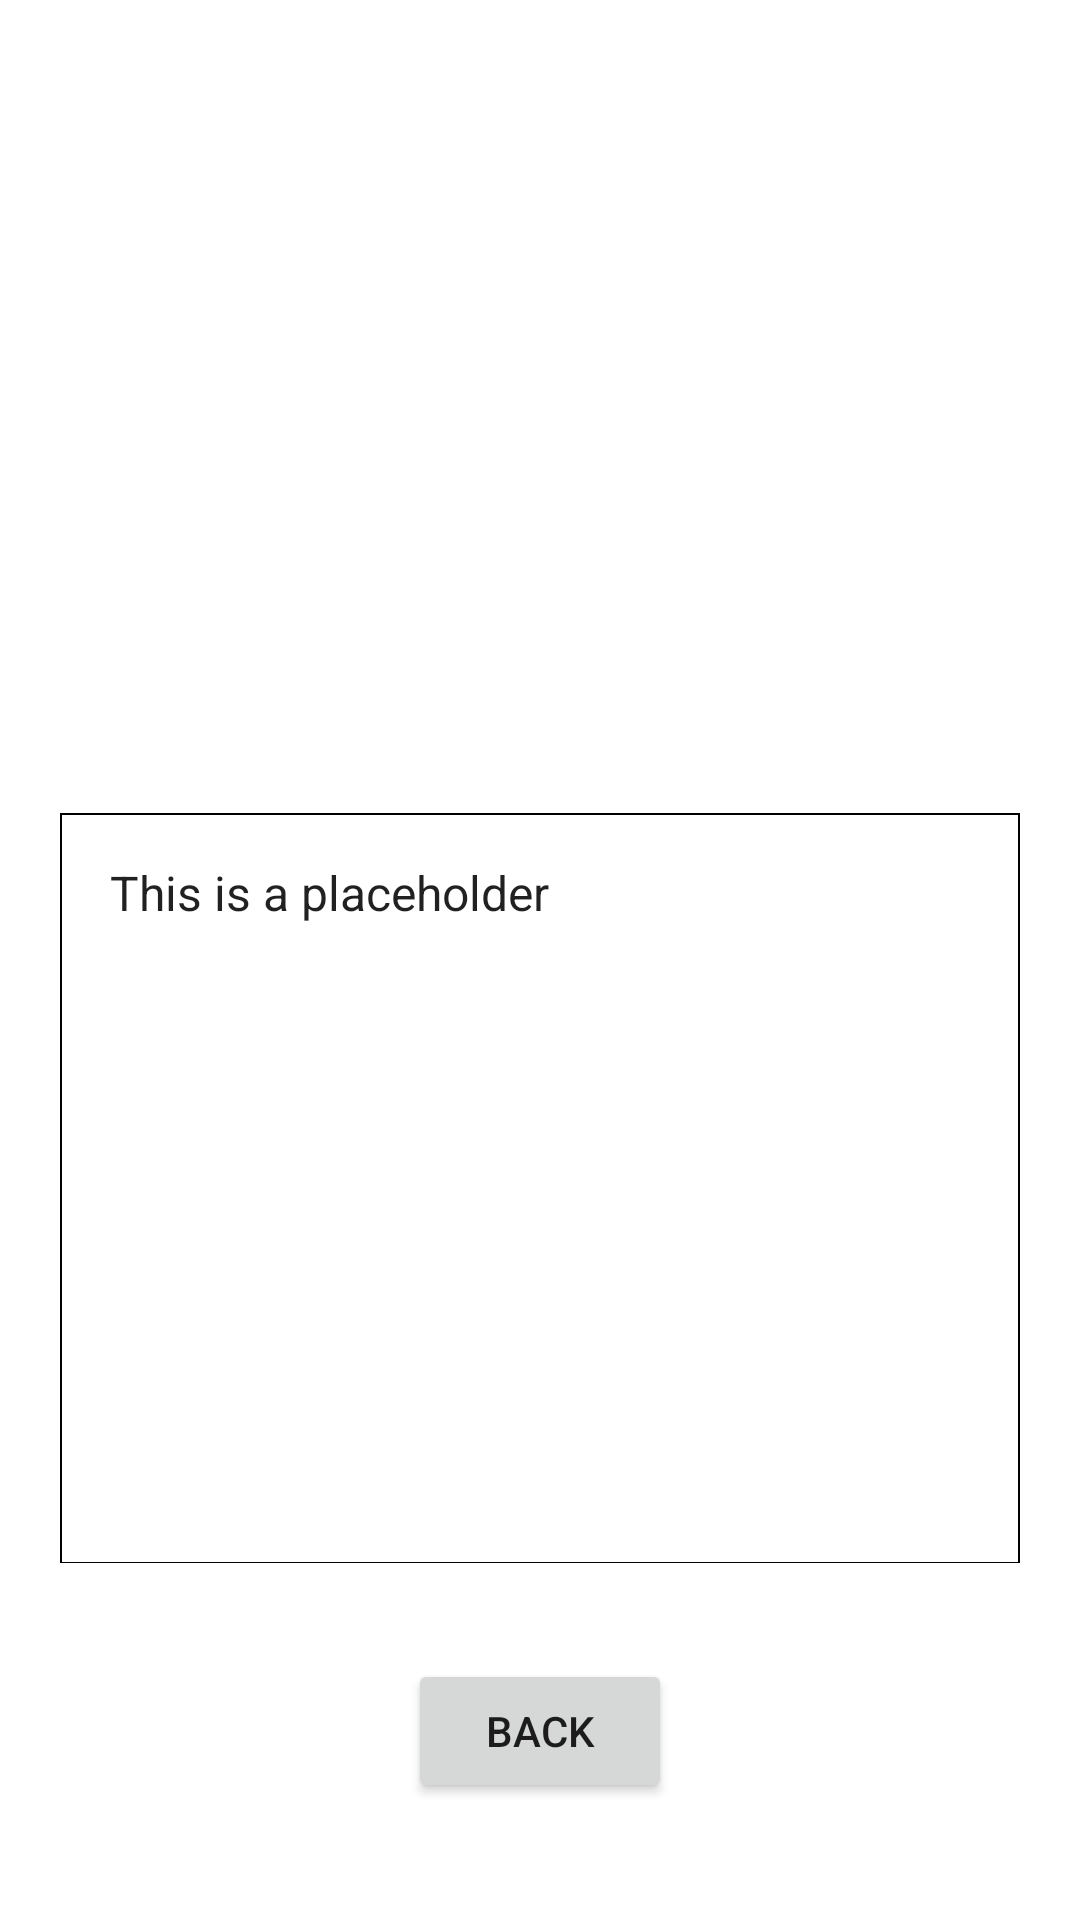

Produce the Android XML layout that renders to this screen, including the resource entries it uses.
<!-- AndroidManifest.xml: fallback theme Theme.MaterialComponents.DayNight.NoActionBar -->
<!-- res/layout/fragment_result_detail.xml -->
<?xml version="1.0" encoding="utf-8"?>
<androidx.constraintlayout.widget.ConstraintLayout
    xmlns:android="http://schemas.android.com/apk/res/android"
    xmlns:app="http://schemas.android.com/apk/res-auto"
    xmlns:tools="http://schemas.android.com/tools"
    android:layout_width="match_parent"
    android:layout_height="match_parent"
    tools:context="com.android.java.androidjavatools.controller.tabview.result.FragmentResultDetail">


    <androidx.constraintlayout.widget.ConstraintLayout
        android:id="@+id/result_detail_header_layout"
        android:orientation="horizontal"
        android:layout_width="match_parent"
        android:layout_height="wrap_content"
        android:layout_marginStart="10dp"
        android:layout_marginTop="66dp"
        app:layout_constraintStart_toStartOf="parent"
        app:layout_constraintTop_toTopOf="parent"
    >

        <ImageView
            android:id="@+id/image_result_detail"
            android:layout_width="200dp"
            android:layout_height="200dp"
            android:importantForAccessibility="no"
            app:layout_constraintStart_toStartOf="parent"
            app:layout_constraintTop_toTopOf="parent"
        />

        <Button
            android:id="@+id/save_result_detail"
            android:backgroundTint="@color/Transparent"
            android:background="@null"
            android:layout_width="30dp"
            android:layout_height="30dp"
            android:layout_marginStart="30dp"
            android:layout_marginTop="15dp"
            android:paddingStart="0dp"
            app:iconGravity="textStart"
            app:iconPadding="0dp"
            app:iconSize="24dp"
            app:layout_constraintStart_toEndOf="@id/image_result_detail"
            app:layout_constraintTop_toTopOf="parent"
            style="?android:attr/borderlessButtonStyle"
        />
    </androidx.constraintlayout.widget.ConstraintLayout>

    <androidx.constraintlayout.widget.ConstraintLayout
        android:id="@+id/description_result_detail_layout"
        android:layout_width="match_parent"
        android:layout_height="wrap_content"
        android:layout_marginStart="20dp"
        android:layout_marginEnd="20dp"
        android:layout_marginTop="5dp"
        app:layout_constraintStart_toStartOf="parent"
        app:layout_constraintTop_toBottomOf="@id/result_detail_header_layout"
    >

        <View
            android:id="@+id/description_result_detail_background"
            android:background="@color/black"
            android:layout_height="250dp"
            android:layout_width="match_parent"
            app:layout_constraintTop_toTopOf="parent"
            app:layout_constraintStart_toStartOf="parent"
        />

        <TextView
            android:id="@+id/description_result_detail"
            android:text="This is a placeholder"
            android:textAppearance="?android:attr/textAppearanceListItemSmall"
            android:maxLines = "6"
            android:minHeight="?android:attr/listPreferredItemHeightSmall"
            android:paddingTop="15dp"
            android:paddingStart="?android:attr/listPreferredItemPaddingStart"
            android:paddingEnd="?android:attr/listPreferredItemPaddingEnd"
            android:background="@color/white"
            android:layout_height="249dp"
            android:layout_width="match_parent"
            android:layout_marginTop=".5dp"
            android:layout_marginStart=".5dp"
            android:layout_marginBottom=".5dp"
            android:layout_marginEnd=".5dp"
            app:layout_constraintStart_toStartOf="parent"
            app:layout_constraintTop_toTopOf="parent"
        />
    </androidx.constraintlayout.widget.ConstraintLayout>

    <Button
        android:id="@+id/back_result_detail"
        android:text="@string/back_button"
        android:layout_width="wrap_content"
        android:layout_height="wrap_content"
        android:layout_marginTop="32dp"
        app:layout_constraintStart_toStartOf="parent"
        app:layout_constraintEnd_toEndOf="parent"
        app:layout_constraintTop_toBottomOf="@id/description_result_detail_layout"
    />
</androidx.constraintlayout.widget.ConstraintLayout>
<!-- resources referenced by this layout -->
<resources>
  <color name="Transparent">#00000000</color>
  <color name="black">#FF000000</color>
  <color name="white">#FFFFFFFF</color>
  <string name="back_button">Back</string>
</resources>
